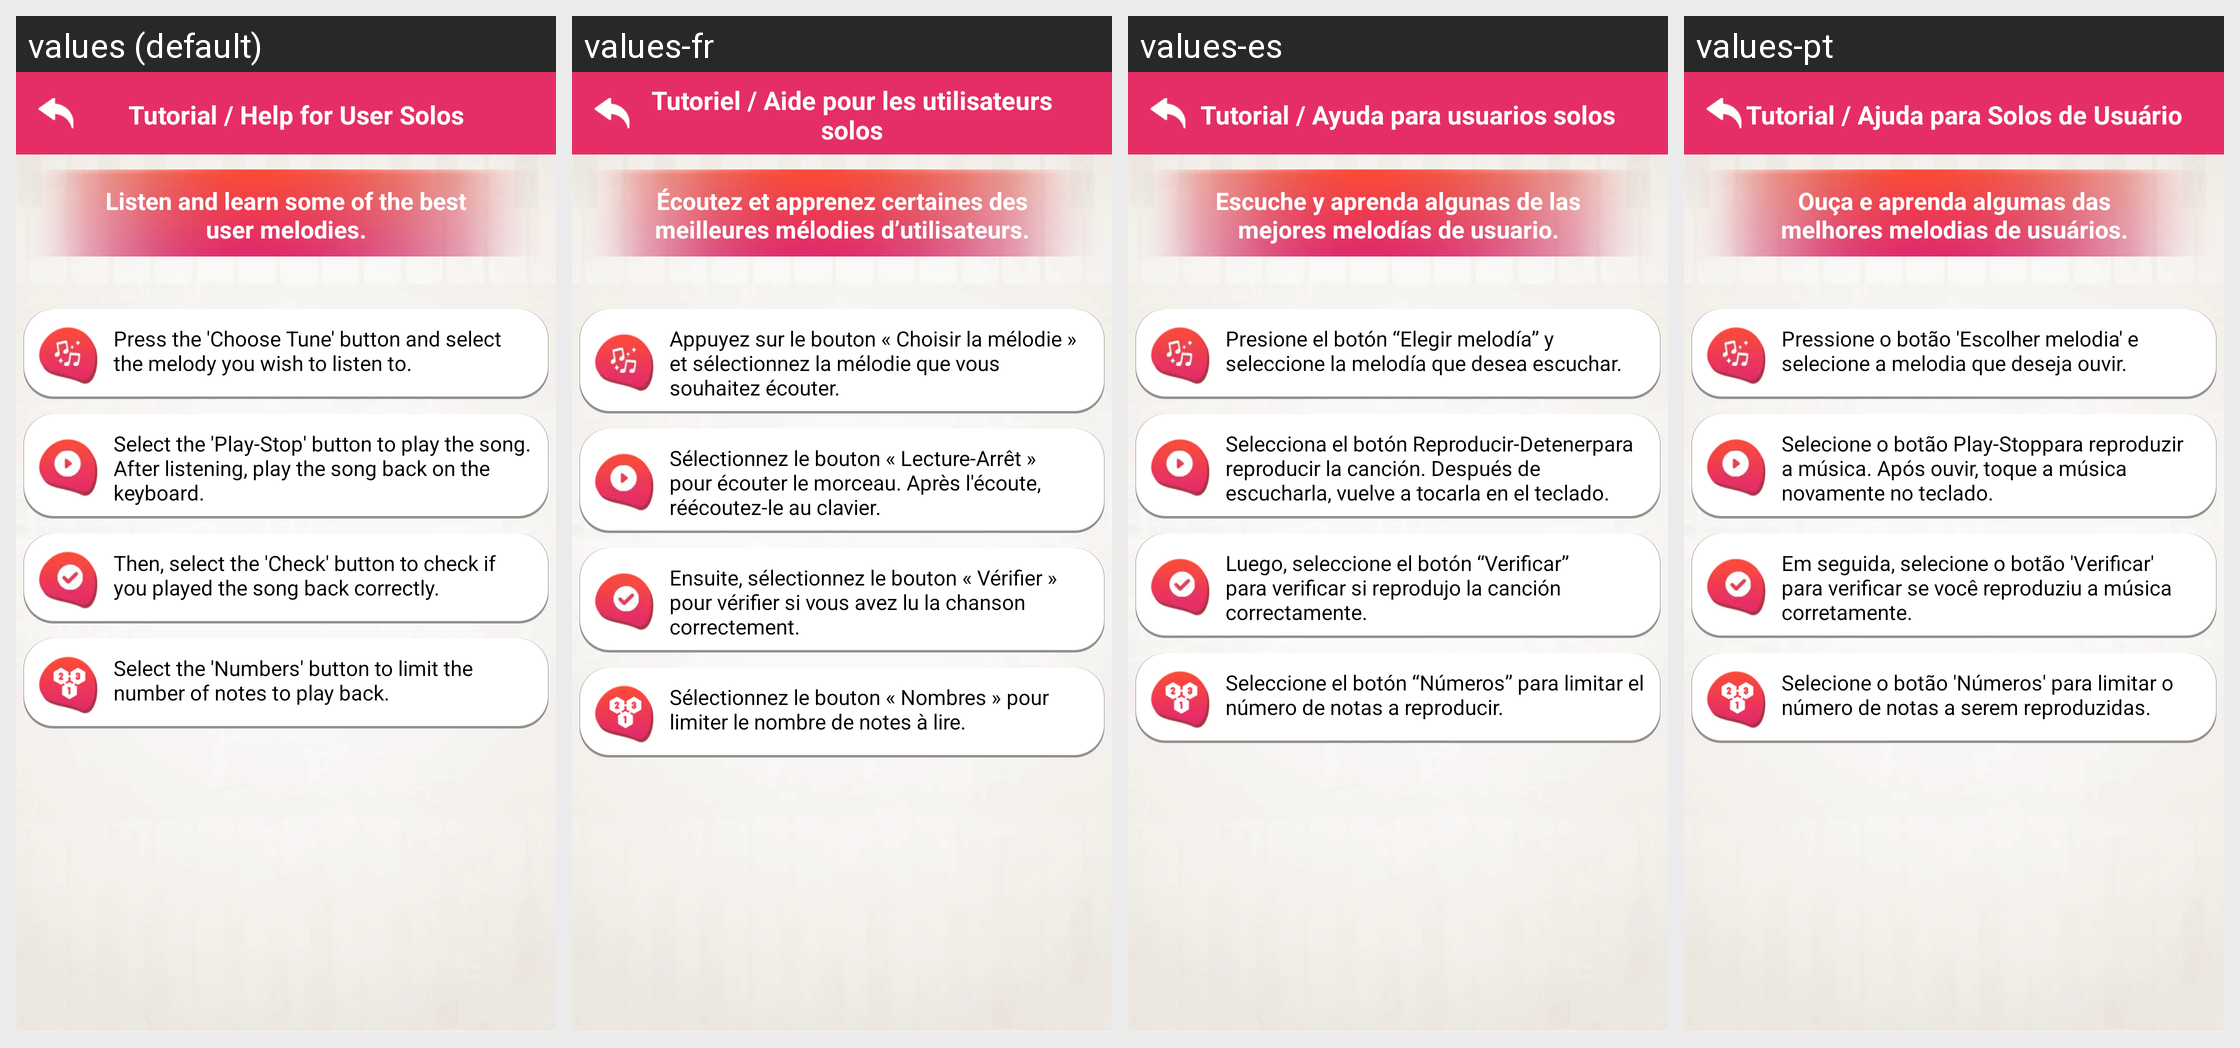

Here is an Android app screen in its default locale and in the app's own translations. Write out the translated-string differences for the strings that appear on this screen.
Android screen res/layout/user_solos_help.xml rendered under 4 locales, left to right: values (default), values-fr, values-es, values-pt. Device: Nexus 5 (rendered at 1080×1920; each locale shown at half size, 540×960, under a caption strip naming it); theme AppTheme.
Other locales in the repository, not shown: values-de, values-hi, values-in, values-ru, values-zh.
Strings drawn on this screen, with the default value and each locale's value (text and hints the layout hard-codes, and strings that could not be matched under every locale, appear in the picture but are not listed):

user_solos_help
  values: Tutorial / Help for User Solos
  values-fr: Tutoriel / Aide pour les utilisateurs solos
  values-es: Tutorial / Ayuda para usuarios solos
  values-pt: Tutorial / Ajuda para Solos de Usuário

user_solos_information1
  values: Listen and learn some of the best user melodies.
  values-fr: Écoutez et apprenez certaines des meilleures mélodies d’utilisateurs.
  values-es: Escuche y aprenda algunas de las mejores melodías de usuario.
  values-pt: Ouça e aprenda algumas das melhores melodias de usuários.

user_solos_tutorial1
  values: Press the 'Choose Tune' button and select the melody you wish to listen to.
  values-fr: Appuyez sur le bouton « Choisir la mélodie » et sélectionnez la mélodie que vous souhaitez écouter.
  values-es: Presione el botón “Elegir melodía” y seleccione la melodía que desea escuchar.
  values-pt: Pressione o botão 'Escolher melodia' e selecione a melodia que deseja ouvir.

user_solos_tutorial2
  values: Select the 'Play-Stop' button to play the song. After listening, play the song back on the keyboard.
  values-fr: Sélectionnez le bouton « Lecture-Arrêt » pour écouter le morceau. Après l'écoute, réécoutez-le au clavier.
  values-es: Selecciona el botón Reproducir-Detenerpara reproducir la canción. Después de escucharla, vuelve a tocarla en el teclado.
  values-pt: Selecione o botão Play-Stoppara reproduzir a música. Após ouvir, toque a música novamente no teclado.

user_solos_tutorial3
  values: Then, select the 'Check' button to check if you played the song back correctly.
  values-fr: Ensuite, sélectionnez le bouton « Vérifier » pour vérifier si vous avez lu la chanson correctement.
  values-es: Luego, seleccione el botón “Verificar” para verificar si reprodujo la canción correctamente.
  values-pt: Em seguida, selecione o botão 'Verificar' para verificar se você reproduziu a música corretamente.

user_solos_tutorial4
  values: Select the 'Numbers' button to limit the number of notes to play back.
  values-fr: Sélectionnez le bouton « Nombres » pour limiter le nombre de notes à lire.
  values-es: Seleccione el botón “Números” para limitar el número de notas a reproducir.
  values-pt: Selecione o botão 'Números' para limitar o número de notas a serem reproduzidas.
